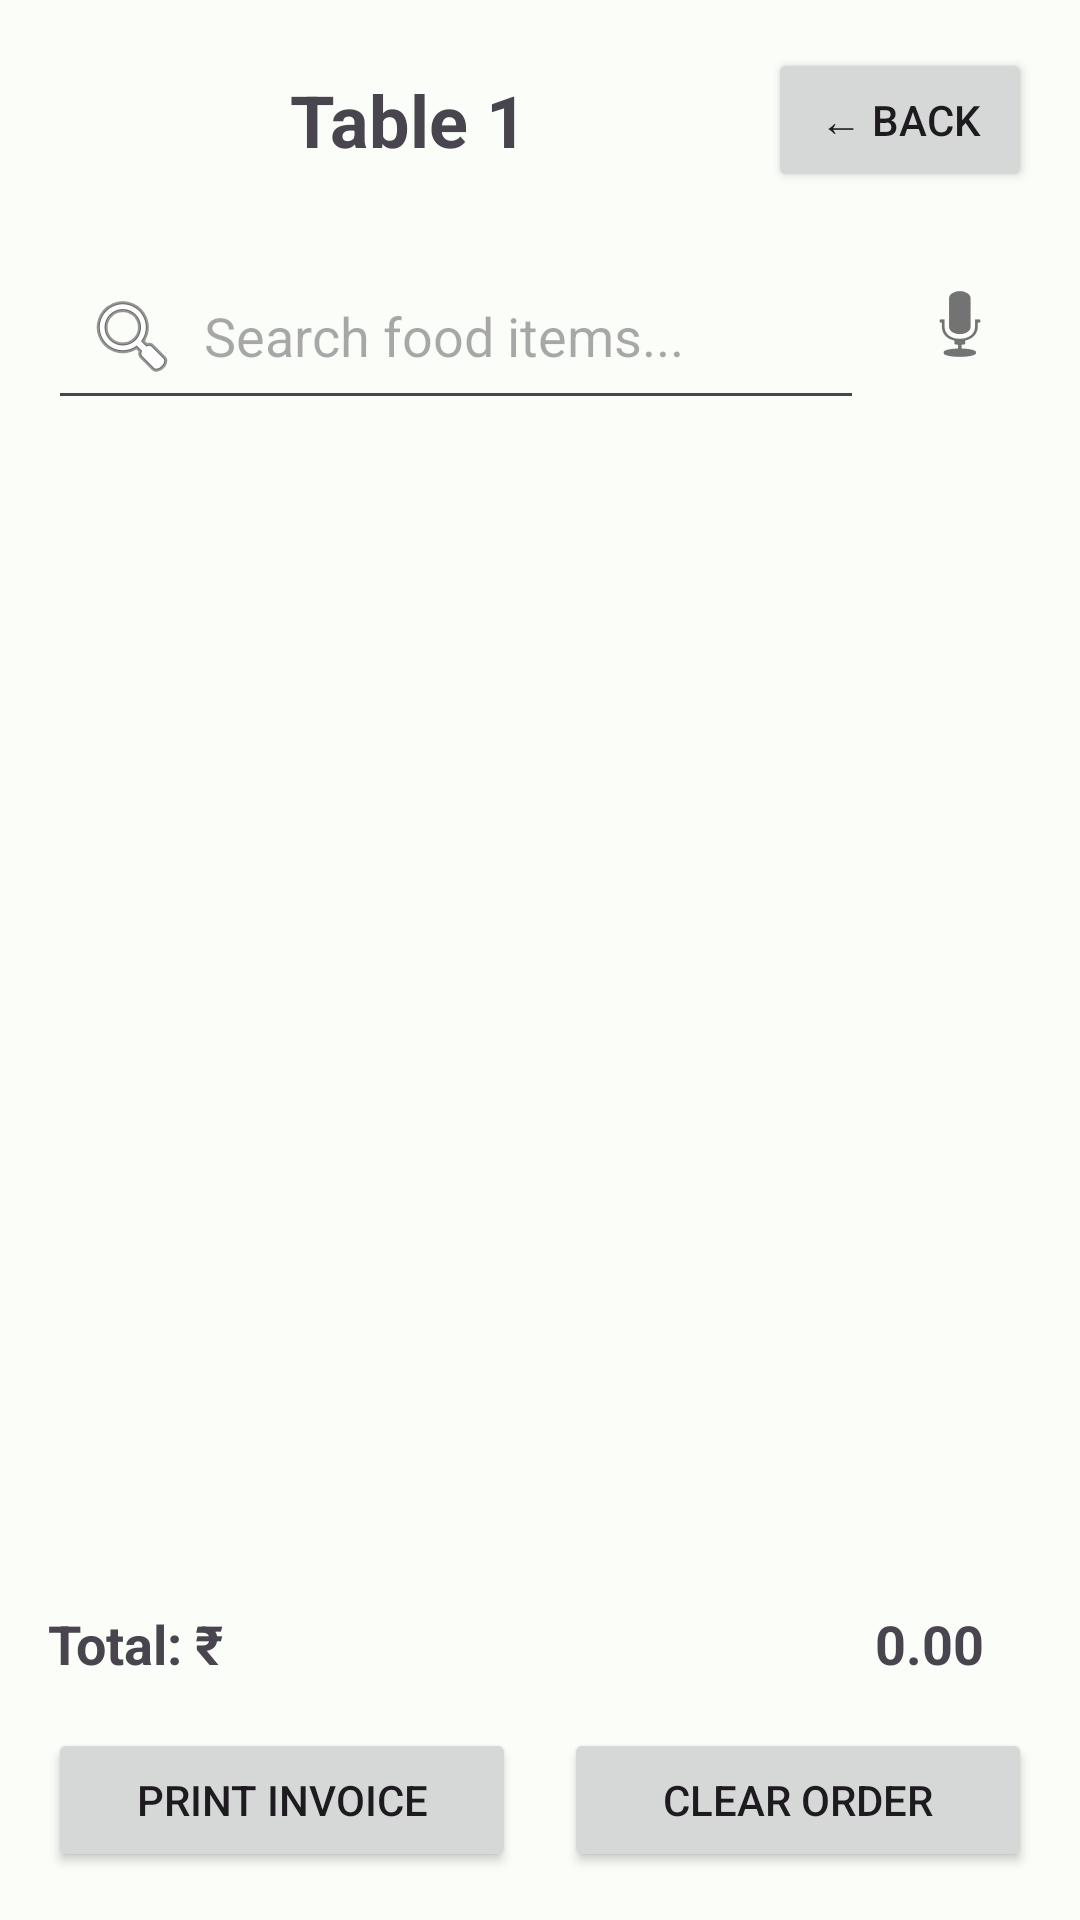

The Android layout XML behind this screen, and the referenced resources:
<!-- AndroidManifest.xml: application theme AppTheme -->
<!-- res/layout/activity_menu.xml -->
<?xml version="1.0" encoding="utf-8"?>
<LinearLayout xmlns:android="http://schemas.android.com/apk/res/android"
    android:layout_width="match_parent"
    android:layout_height="match_parent"
    android:orientation="vertical"
    android:padding="@dimen/activity_padding">

    <LinearLayout
        android:layout_width="match_parent"
        android:layout_height="wrap_content"
        android:orientation="horizontal"
        android:gravity="center_vertical"
        android:layout_marginBottom="@dimen/margin_large">

        <TextView
            android:id="@+id/txtTableInfo"
            android:layout_width="0dp"
            android:layout_height="wrap_content"
            android:layout_weight="1"
            android:text="Table 1"
            android:textSize="@dimen/title_text_size"
            android:textStyle="bold"
            android:gravity="center" />

        <Button
            android:layout_width="wrap_content"
            android:layout_height="wrap_content"
            android:text="← Back"
            android:onClick="finish" />

    </LinearLayout>

    <LinearLayout
        android:layout_width="match_parent"
        android:layout_height="wrap_content"
        android:orientation="horizontal"
        android:layout_marginBottom="@dimen/margin_medium">

    <EditText
        android:id="@+id/etSearchFood"
        android:layout_width="0dp"
        android:layout_height="wrap_content"
        android:layout_weight="1"
        android:hint="Search food items..."
        android:inputType="text"
        android:drawableStart="@android:drawable/ic_menu_search"
        android:drawablePadding="8dp"
        android:padding="12dp"
        android:layout_marginEnd="8dp" />

    <ImageButton
        android:id="@+id/btnVoiceSearch"
        android:layout_width="48dp"
        android:layout_height="48dp"
        android:src="@android:drawable/ic_btn_speak_now"
        android:background="?attr/selectableItemBackgroundBorderless"
        android:contentDescription="Voice Search" />

    </LinearLayout>

    <androidx.recyclerview.widget.RecyclerView
        android:id="@+id/recyclerViewCategories"
        android:layout_width="match_parent"
        android:layout_height="wrap_content"
        android:layout_marginBottom="@dimen/margin_medium" />

    <androidx.recyclerview.widget.RecyclerView
        android:id="@+id/recyclerViewFood"
        android:layout_width="match_parent"
        android:layout_height="0dp"
        android:layout_weight="1"
        android:clipToPadding="false"
        android:paddingBottom="@dimen/margin_medium" />

    <LinearLayout
        android:layout_width="match_parent"
        android:layout_height="wrap_content"
        android:orientation="horizontal"
        android:layout_marginTop="@dimen/margin_medium"
        android:gravity="center_vertical">

        <TextView
            android:layout_width="0dp"
            android:layout_height="wrap_content"
            android:layout_weight="1"
            android:text="Total: ₹"
            android:textSize="@dimen/total_text_size"
            android:textStyle="bold" />

        <TextView
            android:id="@+id/txtTotal"
            android:layout_width="wrap_content"
            android:layout_height="wrap_content"
            android:text="0.00"
            android:textSize="@dimen/total_text_size"
            android:textStyle="bold"
            android:layout_marginEnd="@dimen/margin_medium" />

    </LinearLayout>

    <LinearLayout
        android:layout_width="match_parent"
        android:layout_height="wrap_content"
        android:orientation="horizontal"
        android:layout_marginTop="@dimen/margin_medium">

        <Button
            android:id="@+id/btnPrint"
            android:layout_width="0dp"
            android:layout_height="wrap_content"
            android:layout_weight="1"
            android:text="Print Invoice"
            android:layout_marginEnd="@dimen/margin_small"
            android:minHeight="@dimen/button_min_height" />

        <Button
            android:id="@+id/btnClearOrder"
            android:layout_width="0dp"
            android:layout_height="wrap_content"
            android:layout_weight="1"
            android:text="Clear Order"
            android:layout_marginStart="@dimen/margin_small"
            android:minHeight="@dimen/button_min_height" />

    </LinearLayout>

</LinearLayout>
<!-- resources referenced by this layout -->
<resources>
  <dimen name="activity_padding">16dp</dimen>
  <dimen name="button_min_height">48dp</dimen>
  <dimen name="margin_large">20dp</dimen>
  <dimen name="margin_medium">16dp</dimen>
  <dimen name="margin_small">8dp</dimen>
  <dimen name="title_text_size">24sp</dimen>
  <dimen name="total_text_size">18sp</dimen>
  <style name="AppTheme" parent="Theme.Material3.DayNight">
          <item name="colorPrimary">@color/md_theme_light_primary</item>
          <item name="colorOnPrimary">@color/md_theme_light_onPrimary</item>
          <item name="colorPrimaryContainer">@color/md_theme_light_primaryContainer</item>
          <item name="colorSecondary">@color/md_theme_light_secondary</item>
          <item name="colorOnSecondary">@color/md_theme_light_onSecondary</item>
          <item name="colorSecondaryContainer">@color/md_theme_light_secondaryContainer</item>
          <item name="android:colorBackground">@color/md_theme_light_background</item>
          <item name="colorOnBackground">@color/md_theme_light_onBackground</item>
          <item name="colorSurface">@color/md_theme_light_surface</item>
          <item name="colorOnSurface">@color/md_theme_light_onSurface</item>
      </style>
  <color name="md_theme_light_primary">#006C4C</color>
  <color name="md_theme_light_onPrimary">#FFFFFF</color>
  <color name="md_theme_light_primaryContainer">#89F8C7</color>
  <color name="md_theme_light_secondary">#4D6357</color>
  <color name="md_theme_light_onSecondary">#FFFFFF</color>
  <color name="md_theme_light_secondaryContainer">#CFE9D9</color>
  <color name="md_theme_light_background">#FBFDF9</color>
  <color name="md_theme_light_onBackground">#191C1A</color>
  <color name="md_theme_light_surface">#FBFDF9</color>
  <color name="md_theme_light_onSurface">#191C1A</color>
</resources>
